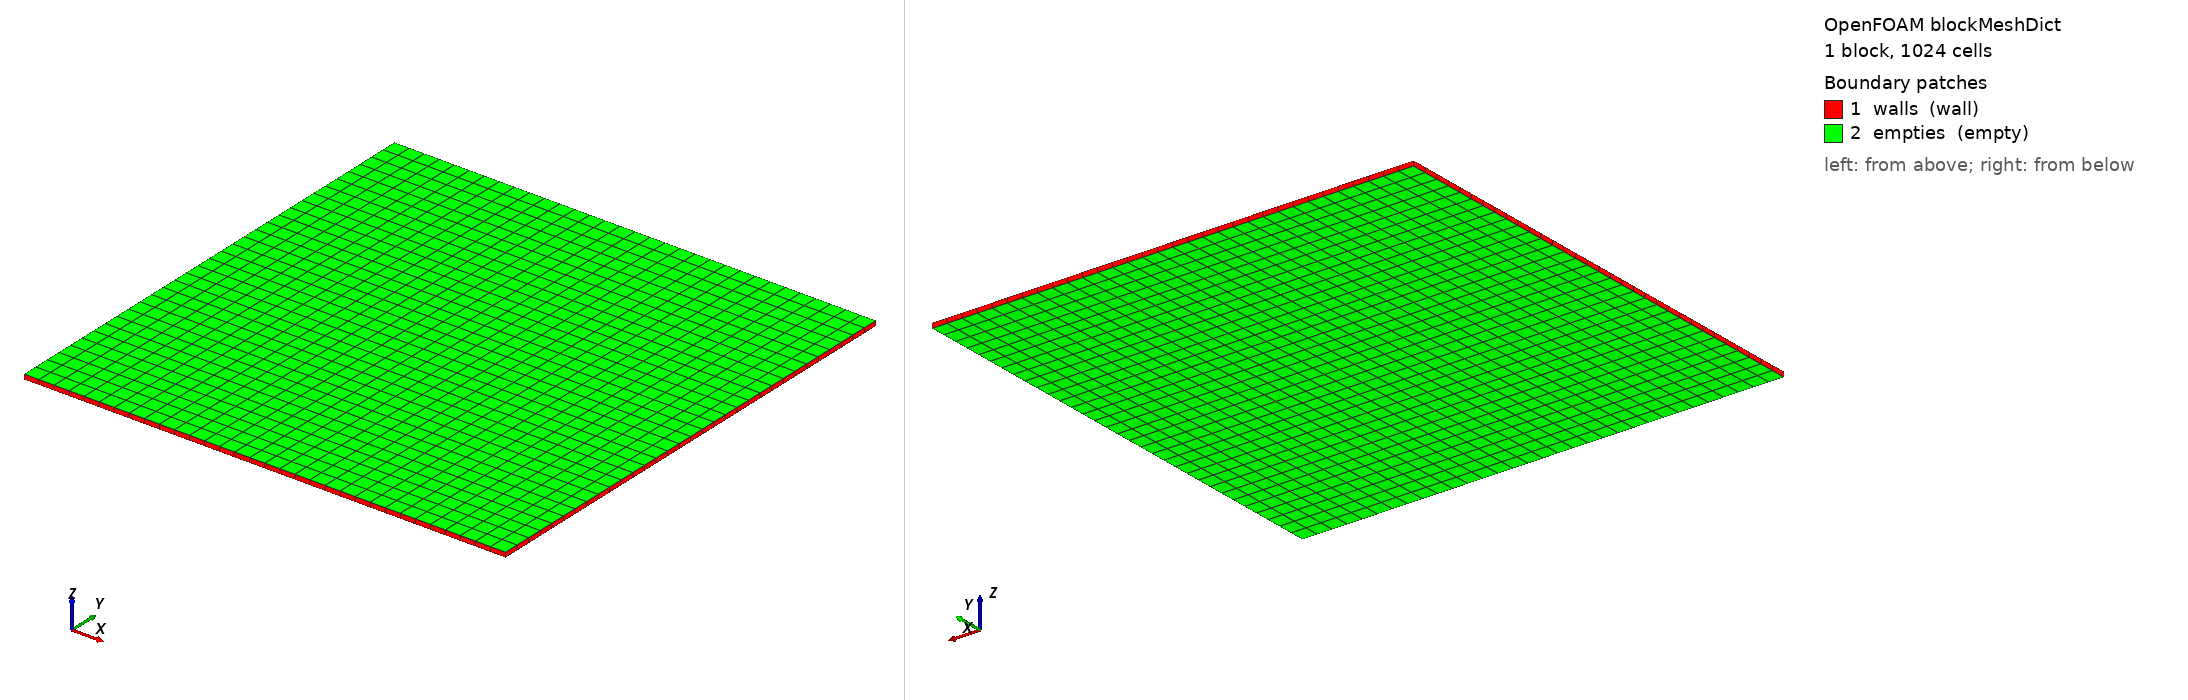

OpenFOAM case: the mesh blockMesh builds from blockMeshDict, 1 block(s), 1024 cells. Boundary patches (legend numbers): 1 walls (wall), 2 empties (empty). Left view from above one corner, right view from below the opposite corner. Boundary conditions: 0 field file(s) under 0/; 0 of 2 drawn patches have an entry in a shipped field file.

=== system/blockMeshDict ===
FoamFile
{
    version     2.0;
    format      ascii;
    class       dictionary;
    object      blockMeshDict;
}

convertToMeters 0.004;

vertices
(
    (0  0   0)
    (1  0   0)
    (1  1   0)
    (0  1   0)
    (0  0 0.01)
    (1  0 0.01)
    (1  1 0.01)
    (0  1 0.01)
);

blocks
(
    hex (0 1 2 3 4 5 6 7) (32 32 1) simpleGrading (1 1 1)
);

boundary
(
    walls
    {
        type wall;
        faces
        (
            (0 1 5 4)
            (0 3 4 7)
            (1 2 5 6)
            (2 3 7 6)
        );
    }

    empties
    {
        type empty;
        faces
        (
            (3 2 1 0)
            (4 5 6 7)
        );
    }
);

mergePatchPairs
(
);


=== system/controlDict ===
FoamFile
{
    version     2.0;
    format      ascii;
    class       dictionary;
    location    "system";
    object      controlDict;
}

application     aerosolEulerFoam;

startFrom       latestTime;

startTime       0;

stopAt          endTime;

endTime         1;

deltaT          1e-2;

writeControl    adjustableRunTime;

writeInterval   0.1;

purgeWrite      0;

writeFormat     ascii;

writePrecision  8;

writeCompression no;

timeFormat      general;

timePrecision   10;

runTimeModifiable yes;

adjustTimeStep  no;

maxCo           0.1;

maxDeltaT       0.01;

libs            ("libcustomFunctions.so");

functions
{
    dcm
    {
        type            countMeanDiameter;
        libs            ("libaerosolModels.so");
        writeControl    writeTime;
    }

    masses
    {
        type            volFieldValue;
        libs            ("libfieldFunctionObjects.so");

        writeControl    timeStep;
        writeInterval   1;
        writeFields     false;
        log             false;

        operation       weightedVolIntegrate;

        weightField     rho;        

        fields
        (
            Water1.continuous
            Water2.continuous
            Water3.continuous

            Water1.dispersed
            Water2.dispersed
            Water3.dispersed

            M
        );
    }

    totalMass
    {
        type            volFieldValue;
        libs            ("libfieldFunctionObjects.so");

        writeControl    timeStep;
        writeInterval   1;
        writeFields     false;
        log             false;

        operation       volIntegrate;

        fields
        (
            rho
        );
    }

    S.Water1
    {
        type            saturation;
        libs            ("libaerosolModels.so");
        species         Water1;
        writeControl    writeTime;
        executeControl  writeTime;
    }

    S.Water2
    {
        type            saturation;
        libs            ("libaerosolModels.so");
        species         Water2;
        writeControl    writeTime;
        executeControl  writeTime;
    }

    S.Water3
    {
        type            saturation;
        libs            ("libaerosolModels.so");
        species         Water3;
        writeControl    writeTime;
        executeControl  writeTime;
    }
}
